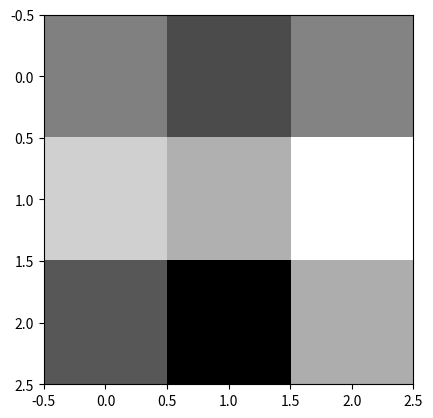

Generate this figure with matplotlib:
"""
Small script describing how to display an image based on some input array as well as explaining how to apply the Sobel
operator/filter to a small patch of image.
"""

import numpy as np
import matplotlib.pyplot as plt

# Example of a grayscale image patch
A = np.array([[119, 80, 122], [177, 154, 212], [89, 25, 152]])
plt.imshow(A, cmap=plt.get_cmap('gray'))

# Next we define the matrices associated with the Sobel filter
Gx = np.array([[1.0, 0.0, -1.0], [2.0, 0.0, -2.0], [1.0, 0.0, -1.0]])
Gy = np.array([[1.0, 2.0, 1.0], [0.0, 0.0, 0.0], [-1.0, -2.0, -1.0]])

# The output of the kernel operation is given by the following
GxA, GyA = np.sum(np.multiply(Gx, A)), np.sum(np.multiply(Gy, A))
output_value = np.sqrt(GxA**2 + GyA**2)  # equal to the "hypotenuse" of the values in the x and y directions
print("output pixel value =", output_value)
